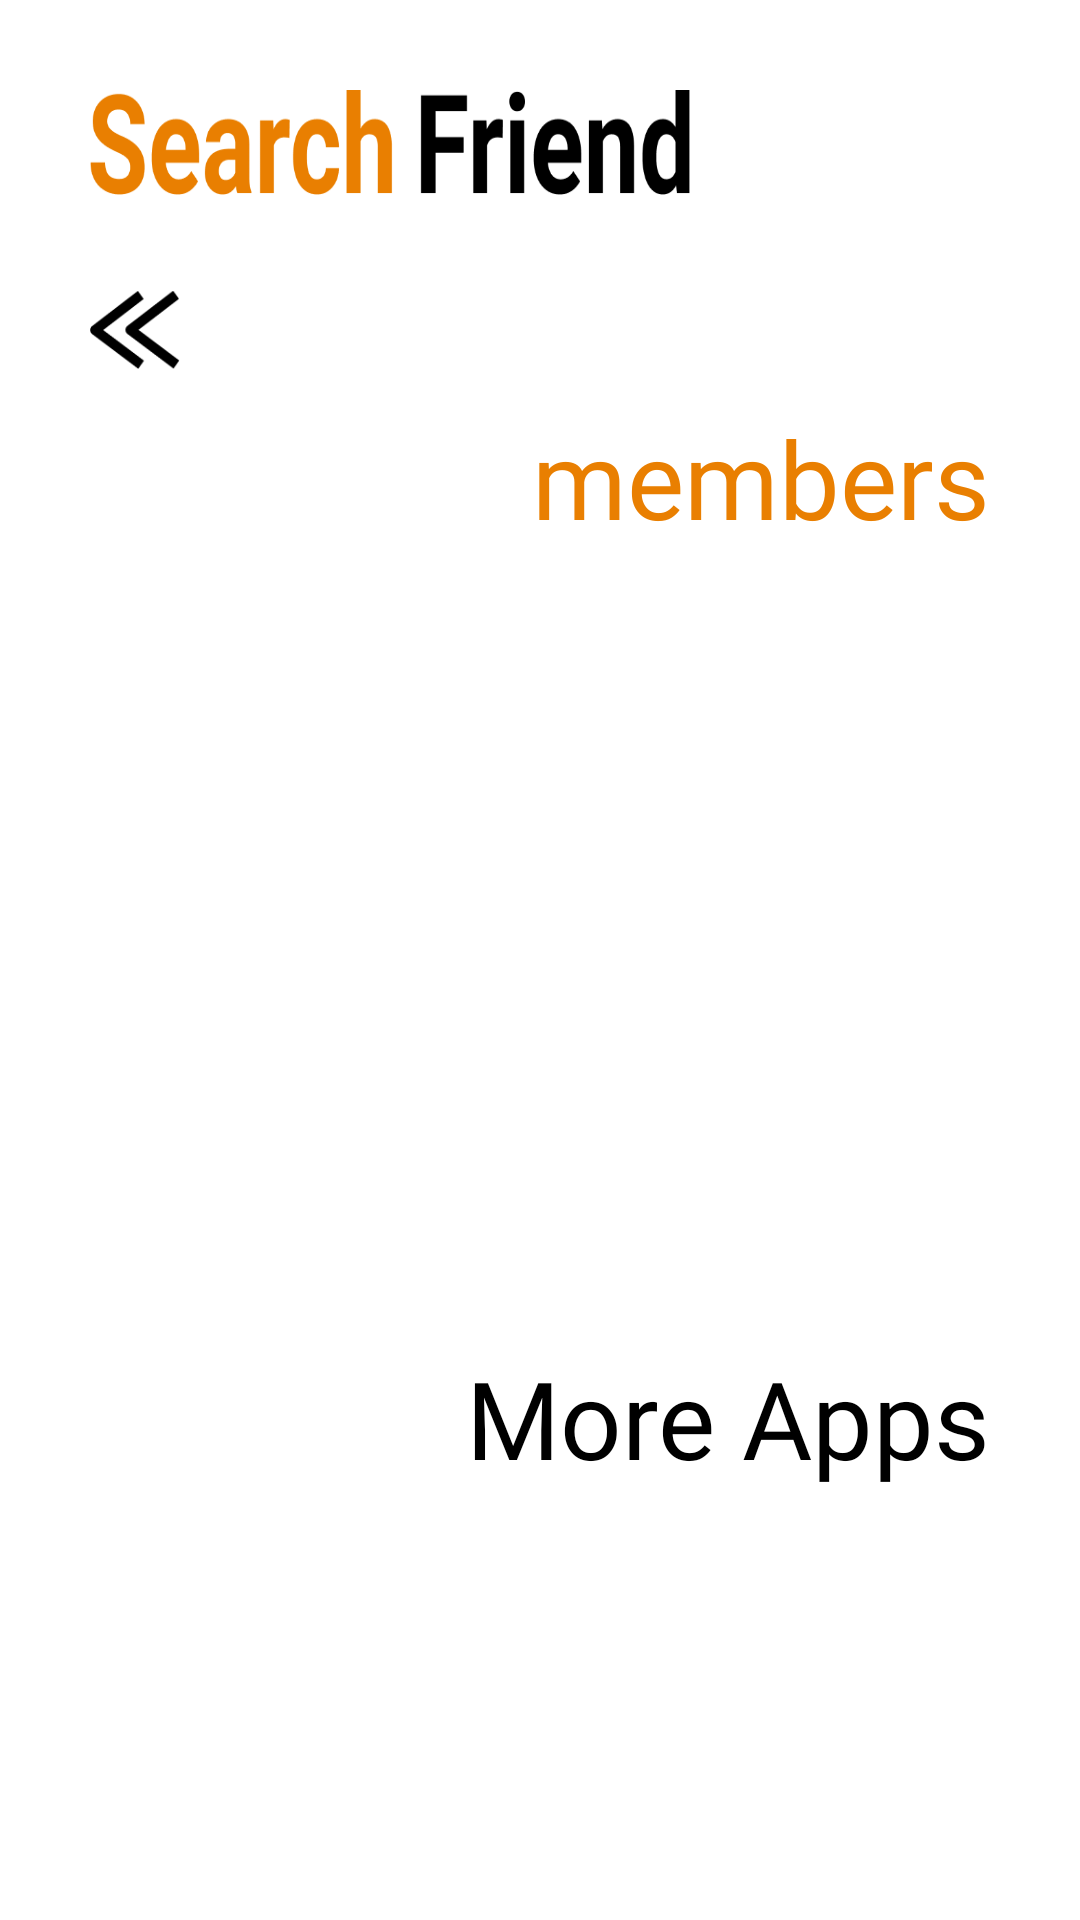

Layout XML and referenced resources for this Android screen:
<!-- AndroidManifest.xml: application theme Theme.SearchFriends -->
<!-- res/layout/fragment_us.xml -->
<?xml version="1.0" encoding="utf-8"?>
<androidx.core.widget.NestedScrollView xmlns:android="http://schemas.android.com/apk/res/android"
    xmlns:app="http://schemas.android.com/apk/res-auto"
    xmlns:tools="http://schemas.android.com/tools"
    android:layout_width="match_parent"
    android:layout_height="match_parent"
    android:fillViewport="true"
    tools:context=".ui.home.UsFragment">

    <androidx.constraintlayout.widget.ConstraintLayout
        android:layout_width="match_parent"
        android:layout_height="match_parent">

        <ImageView
            android:id="@+id/title"
            android:layout_width="200dp"
            android:layout_height="35dp"
            android:layout_margin="30dp"
            android:scaleType="fitXY"
            android:src="@drawable/title_search_friends"
            app:layout_constraintStart_toStartOf="parent"
            app:layout_constraintTop_toTopOf="parent" />

        <ImageView
            android:id="@+id/bt_back_"
            android:layout_width="30dp"
            android:layout_height="30dp"
            android:layout_margin="30dp"
            android:src="@drawable/icon_back"
            app:layout_constraintStart_toStartOf="parent"
            app:layout_constraintTop_toBottomOf="@+id/title" />

        <TextView
            android:id="@+id/tv_members"
            android:layout_width="wrap_content"
            android:layout_height="wrap_content"
            android:layout_marginEnd="30dp"
            android:fontFamily="@font/roboto_regular"
            android:text="@string/us_tv_members"
            android:layout_marginTop="10dp"
            android:textColor="@color/orange"
            android:textSize="36sp"
            app:layout_constraintEnd_toEndOf="parent"
            app:layout_constraintTop_toBottomOf="@+id/bt_back_" />

        <androidx.recyclerview.widget.RecyclerView
            android:id="@+id/rv_members"
            android:layout_width="match_parent"
            android:layout_height="220dp"
            android:layout_marginTop="15dp"
            android:orientation="horizontal"
            app:layoutManager="androidx.recyclerview.widget.LinearLayoutManager"
            app:layout_constraintEnd_toEndOf="parent"
            app:layout_constraintStart_toStartOf="parent"
            app:layout_constraintTop_toBottomOf="@+id/tv_members"
            tools:listitem="@layout/item_dog" />

        <TextView
            android:id="@+id/tv_about_us"
            android:layout_width="wrap_content"
            android:layout_height="wrap_content"
            android:layout_margin="30dp"
            android:fontFamily="@font/roboto_regular"
            android:text="@string/us_tv_about_us"
            android:textColor="@color/black"
            android:textSize="36sp"
            app:layout_constraintEnd_toEndOf="parent"
            app:layout_constraintTop_toBottomOf="@+id/rv_members" />

        <androidx.recyclerview.widget.RecyclerView
            android:id="@+id/rv_about_us"
            android:layout_width="match_parent"
            android:layout_height="180dp"
            android:layout_marginTop="15dp"
            android:orientation="horizontal"
            app:layoutManager="androidx.recyclerview.widget.LinearLayoutManager"
            app:layout_constraintEnd_toEndOf="parent"
            app:layout_constraintStart_toStartOf="parent"
            app:layout_constraintTop_toBottomOf="@+id/tv_about_us"
            tools:listitem="@layout/item_dog" />

        <ImageView
            android:id="@+id/iv_zoom"
            android:layout_width="match_parent"
            android:layout_height="0dp"
            android:layout_marginTop="10dp"
            android:visibility="gone"
            android:scaleType="fitXY"
            android:paddingStart="5dp"
            android:paddingEnd="5dp"
            app:layout_constraintBottom_toBottomOf="@+id/rv_about_us"
            app:layout_constraintTop_toBottomOf="@+id/bt_back_" />

    </androidx.constraintlayout.widget.ConstraintLayout>
</androidx.core.widget.NestedScrollView>
<!-- res/layout/item_dog.xml (included above) -->
<?xml version="1.0" encoding="utf-8"?>
<LinearLayout xmlns:android="http://schemas.android.com/apk/res/android"
    xmlns:app="http://schemas.android.com/apk/res-auto"
    xmlns:tools="http://schemas.android.com/tools"
    android:layout_width="wrap_content"
    android:layout_height="wrap_content"
    android:padding="10dp">

    <androidx.cardview.widget.CardView
        android:layout_width="wrap_content"
        android:layout_height="wrap_content"
        app:cardCornerRadius="15dp">

        <ImageView
            android:id="@+id/item_img_dog"
            android:layout_width="130dp"
            android:layout_height="200dp"
            android:src="@drawable/image_mock"
            android:scaleType="fitXY"
            tools:layout_editor_absoluteX="16dp"
            tools:layout_editor_absoluteY="0dp" />
    </androidx.cardview.widget.CardView>

</LinearLayout>
<!-- resources referenced by this layout -->
<resources>
  <color name="black">#FF000000</color>
  <color name="orange">#E97F01</color>
  <!-- drawable icon_back: png bitmap (drawable-v24, 979 bytes) -->
  <!-- drawable title_search_friends: png bitmap (drawable-v24, 10851 bytes) -->
  <string name="us_tv_about_us">More Apps</string>
  <string name="us_tv_members">members</string>
  <style name="Theme.SearchFriends" parent="Theme.MaterialComponents.DayNight.NoActionBar">
          
          <item name="colorPrimary">@color/purple_500</item>
          <item name="colorPrimaryVariant">@color/purple_700</item>
          <item name="colorOnPrimary">@color/white</item>
          
          <item name="colorSecondary">@color/teal_200</item>
          <item name="colorSecondaryVariant">@color/teal_700</item>
          <item name="colorOnSecondary">@color/black</item>
          
          <item name="android:statusBarColor" tools:targetApi="l">?attr/colorPrimaryVariant</item>
          
      </style>
  <color name="purple_500">#FF6200EE</color>
  <color name="purple_700">#FF3700B3</color>
  <color name="white">#FFFFFFFF</color>
  <color name="teal_200">#FF03DAC5</color>
  <color name="teal_700">#FF018786</color>
</resources>
